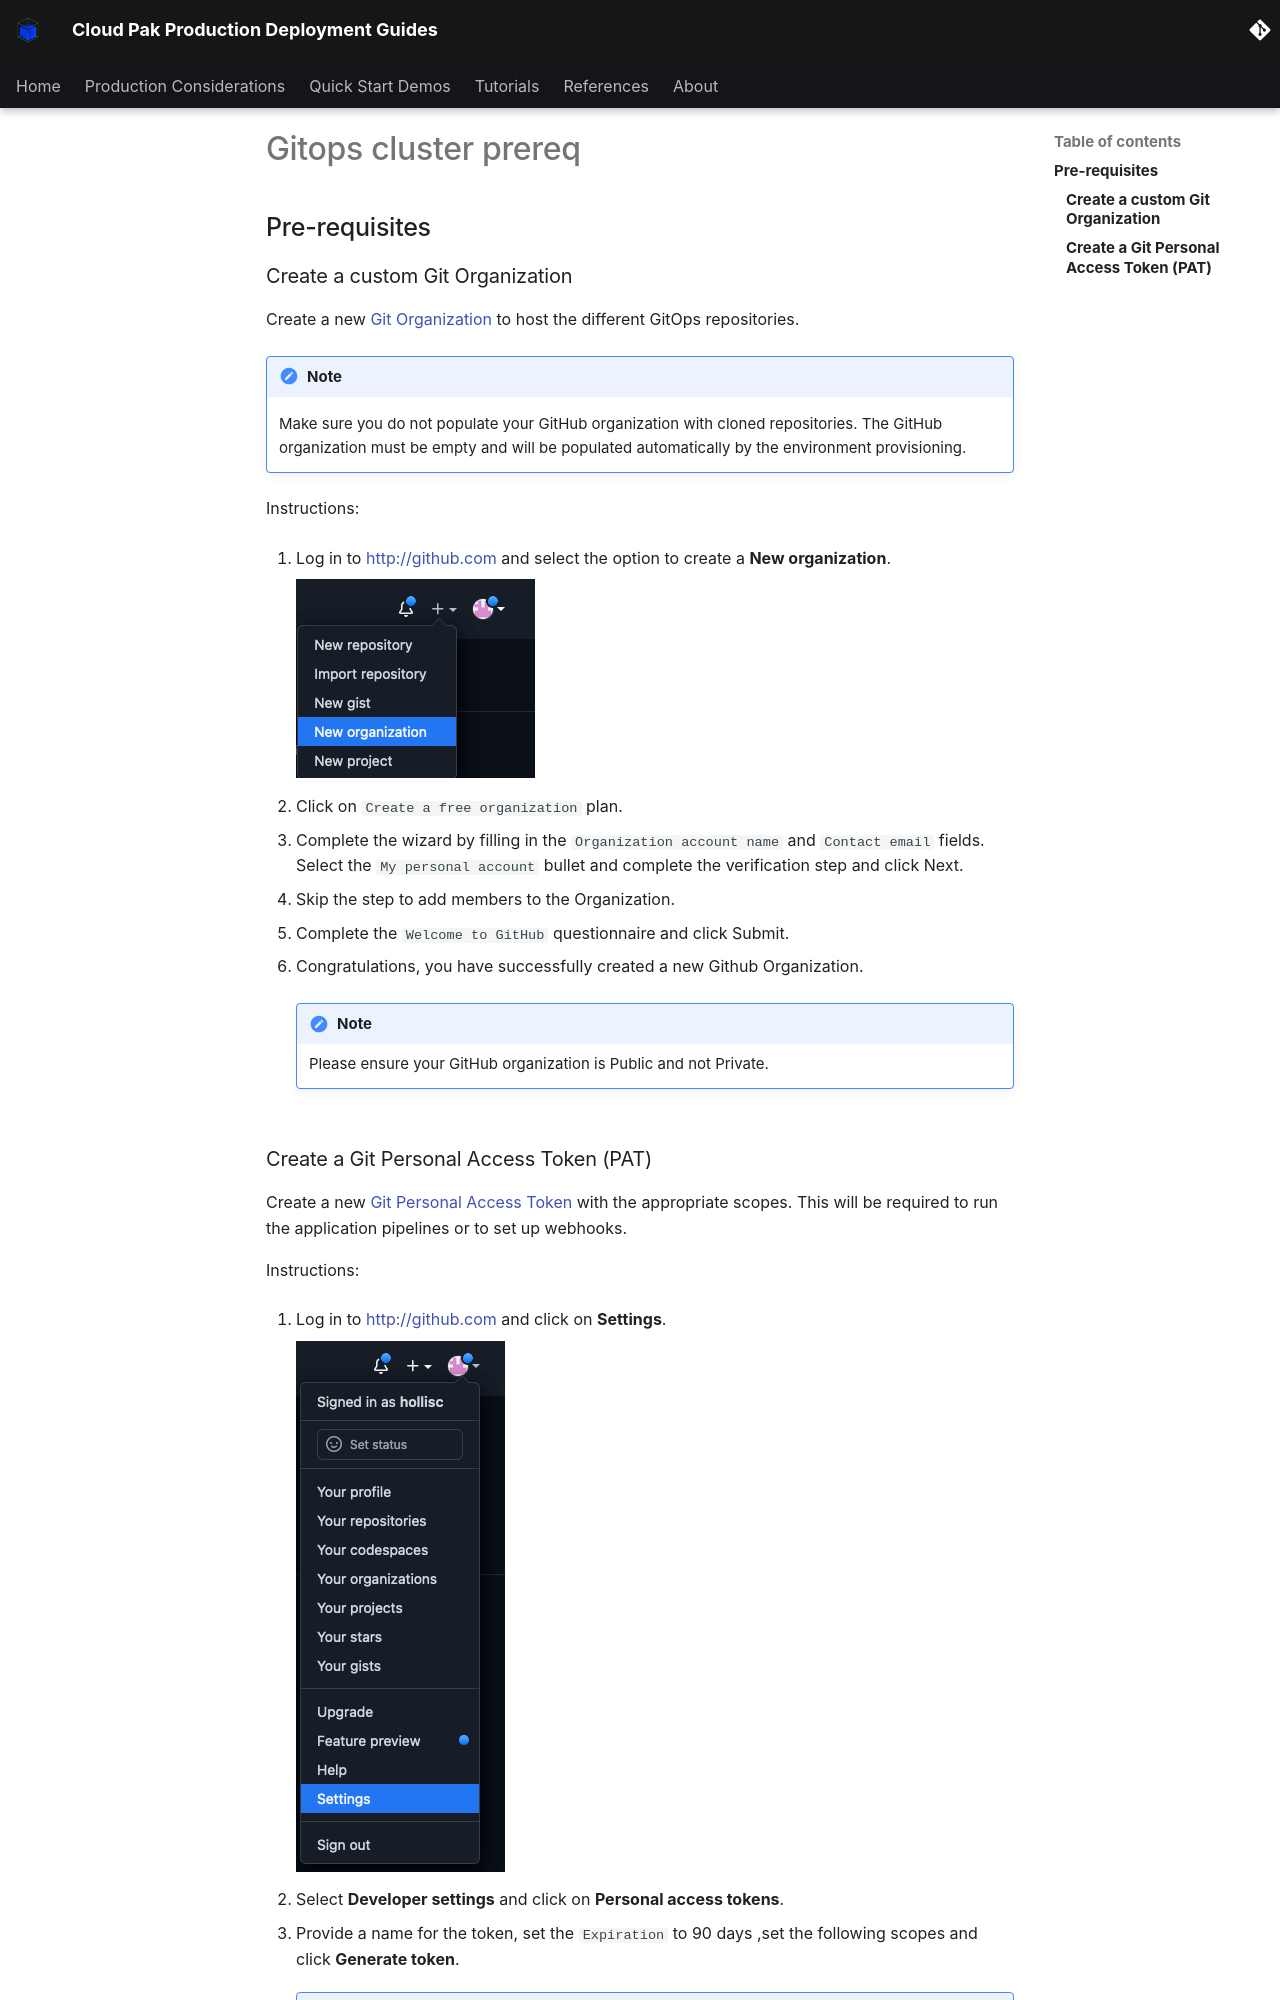

repository: ncolon/production-deployment-guides · page: snippets/gitops-cluster-prereq/index.html · generator: mkdocs

## Pre-requisites

### Create a custom Git Organization

Create a new [Git Organization](https://docs.github.com/en/organizations/collaborating-with-groups-in-organizations/creating-a-new-organization-from-scratch) to host the different GitOps repositories. 

!!! note
    Make sure you do not populate your GitHub organization with cloned repositories. The GitHub organization must be empty and will be populated automatically by the environment provisioning.

Instructions: 

1. Log in to [http://github.com](https://github.com/) and select the option to create a **New organization**.

    ![New Organization](images/github-new-org.png)

2. Click on `Create a free organization` plan. 

3. Complete the wizard by filling in the `Organization account name` and `Contact email` fields.  Select the `My personal account` bullet and complete the verification step and click Next. 

4. Skip the step to add members to the Organization. 

5. Complete the `Welcome to GitHub` questionnaire and click Submit.

6. Congratulations, you have successfully created a new Github Organization.

    !!! note
        Please ensure your GitHub organization is Public and not Private.
